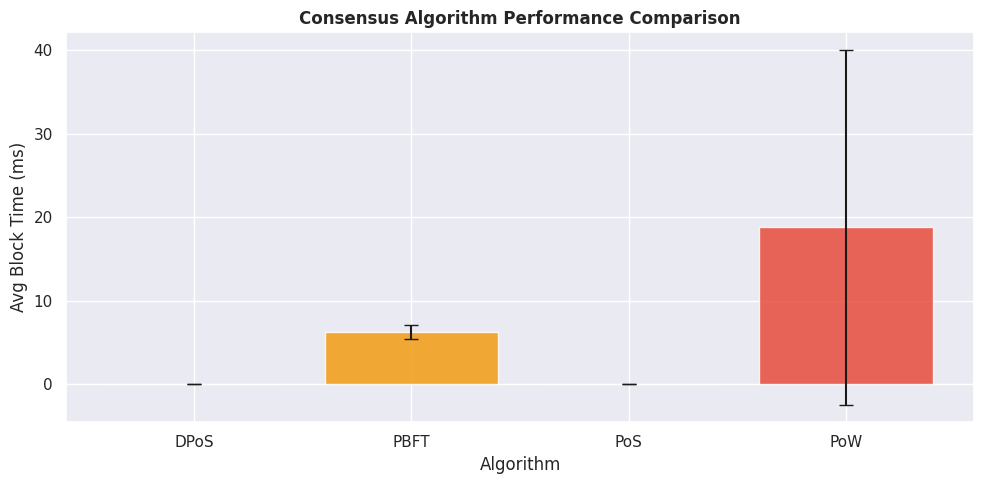
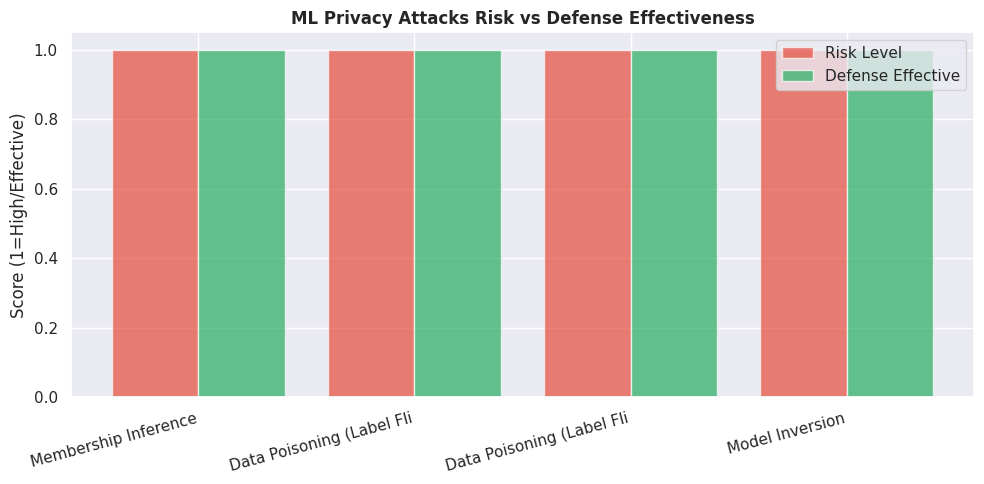

These charts were generated, in order, by the following Python code: (Note: this script raises an exception after producing the figures.)
"""
Blockchain Consensus & Privacy Security Research Suite
=======================================================
Author: Kirit Reddy Daida — Graduate Researcher, Cleveland State University
Advisor: Prof. Iftikhar U. Sikder
Description:
    Implementation and comparative analysis of blockchain consensus algorithms
    (PoW, PoS, DPoS, PBFT), ML privacy attack simulations (membership inference,
    data poisoning, model inversion), and adversarial defense evaluation.
    Supports the published academic paper: 'Future of Brain-Computer Interfaces'
    and two survey papers on blockchain security and ML privacy.

Usage:
    python blockchain_consensus_analysis.py --mode all --output research/
    python blockchain_consensus_analysis.py --mode consensus
    python blockchain_consensus_analysis.py --mode ml_privacy
    python blockchain_consensus_analysis.py --mode bci

Requirements:
    pip install numpy pandas scipy matplotlib seaborn hashlib-plus
"""

import os
import sys
import time
import json
import hashlib
import argparse
import logging
from abc import ABC, abstractmethod
from dataclasses import dataclass, field, asdict
from pathlib import Path
from typing import Dict, List, Any, Optional, Tuple
from datetime import datetime, date

import numpy as np
import pandas as pd
from scipy import stats
import matplotlib
matplotlib.use("Agg")
import matplotlib.pyplot as plt
import seaborn as sns

# ─────────────────────────────────────────────────────────────────────────────
logging.basicConfig(level=logging.INFO, format="%(asctime)s [%(levelname)s] %(message)s")
log = logging.getLogger(__name__)

# =============================================================================
# MODULE 1: BLOCKCHAIN CONSENSUS ALGORITHM SIMULATIONS
# =============================================================================

@dataclass
class Block:
    index: int
    data: str
    previous_hash: str
    timestamp: float = field(default_factory=time.time)
    nonce: int = 0
    hash: str = field(default="")

    def compute_hash(self) -> str:
        content = f"{self.index}{self.data}{self.previous_hash}{self.timestamp}{self.nonce}"
        return hashlib.sha256(content.encode()).hexdigest()

    def finalize(self) -> None:
        self.hash = self.compute_hash()


class ConsensusAlgorithm(ABC):
    """Abstract base for consensus algorithm implementations."""
    name: str = "Base"

    @abstractmethod
    def add_block(self, chain: List[Block], data: str) -> Tuple[Block, Dict]:
        """Add a block and return metrics."""
        pass

    def verify_chain(self, chain: List[Block]) -> bool:
        for i in range(1, len(chain)):
            if chain[i].previous_hash != chain[i - 1].hash:
                return False
            if chain[i].hash != chain[i].compute_hash():
                return False
        return True


class ProofOfWork(ConsensusAlgorithm):
    """Proof of Work — SHA-256 hash puzzle."""
    name = "PoW"

    def __init__(self, difficulty: int = 3) -> None:
        self.difficulty = difficulty
        self.target = "0" * difficulty

    def add_block(self, chain: List[Block], data: str) -> Tuple[Block, Dict]:
        prev = chain[-1]
        block = Block(index=len(chain), data=data, previous_hash=prev.hash)
        t0 = time.perf_counter()
        while True:
            block.hash = block.compute_hash()
            if block.hash.startswith(self.target):
                break
            block.nonce += 1
        elapsed = time.perf_counter() - t0
        metrics = {"algorithm": self.name, "nonce": block.nonce, "time_s": round(elapsed, 6),
                   "energy_cost": "High", "finality": "Probabilistic", "decentralisation": "High"}
        return block, metrics


class ProofOfStake(ConsensusAlgorithm):
    """Proof of Stake — validator selected by stake weight."""
    name = "PoS"

    def __init__(self, validators: Dict[str, float]) -> None:
        self.validators = validators
        self.rng = np.random.default_rng(42)

    def select_validator(self) -> str:
        names = list(self.validators.keys())
        stakes = np.array(list(self.validators.values()))
        probs = stakes / stakes.sum()
        return self.rng.choice(names, p=probs)

    def add_block(self, chain: List[Block], data: str) -> Tuple[Block, Dict]:
        prev = chain[-1]
        validator = self.select_validator()
        block = Block(index=len(chain), data=data, previous_hash=prev.hash)
        t0 = time.perf_counter()
        block.finalize()
        elapsed = time.perf_counter() - t0
        metrics = {"algorithm": self.name, "validator": validator, "time_s": round(elapsed, 6),
                   "energy_cost": "Low", "finality": "Probabilistic", "decentralisation": "Medium"}
        return block, metrics


class DelegatedProofOfStake(ConsensusAlgorithm):
    """DPoS — token holders elect witnesses who produce blocks."""
    name = "DPoS"

    def __init__(self, witnesses: List[str]) -> None:
        self.witnesses = witnesses
        self._idx = 0

    def add_block(self, chain: List[Block], data: str) -> Tuple[Block, Dict]:
        prev = chain[-1]
        witness = self.witnesses[self._idx % len(self.witnesses)]
        self._idx += 1
        block = Block(index=len(chain), data=data, previous_hash=prev.hash)
        t0 = time.perf_counter()
        block.finalize()
        elapsed = time.perf_counter() - t0
        metrics = {"algorithm": self.name, "witness": witness, "time_s": round(elapsed, 6),
                   "energy_cost": "Very Low", "finality": "Near-Instant", "decentralisation": "Low"}
        return block, metrics


class PBFT(ConsensusAlgorithm):
    """Practical Byzantine Fault Tolerance — 3-phase commit."""
    name = "PBFT"

    def __init__(self, n_nodes: int = 7) -> None:
        self.n_nodes = n_nodes
        self.faulty_tolerance = (n_nodes - 1) // 3
        self.rng = np.random.default_rng(99)

    def _simulate_phases(self) -> Dict:
        phases = {"pre_prepare": 1, "prepare": 2 * self.faulty_tolerance + 1, "commit": 2 * self.faulty_tolerance + 1}
        delays = {phase: round(self.rng.normal(0.002, 0.0005), 6) for phase in phases}
        return phases, delays

    def add_block(self, chain: List[Block], data: str) -> Tuple[Block, Dict]:
        prev = chain[-1]
        block = Block(index=len(chain), data=data, previous_hash=prev.hash)
        t0 = time.perf_counter()
        phases, delays = self._simulate_phases()
        block.finalize()
        elapsed = time.perf_counter() - t0 + sum(delays.values())
        metrics = {"algorithm": self.name, "nodes": self.n_nodes, "fault_tolerance": self.faulty_tolerance,
                   "time_s": round(elapsed, 6), "energy_cost": "Low",
                   "finality": "Deterministic", "decentralisation": "Medium"}
        return block, metrics


def benchmark_consensus(n_blocks: int = 20) -> pd.DataFrame:
    """Run all consensus algorithms and compare performance."""
    validators = {f"val_{i}": np.random.uniform(100, 10000) for i in range(10)}
    witnesses = [f"witness_{i}" for i in range(5)]
    algorithms = [
        ProofOfWork(difficulty=3),
        ProofOfStake(validators),
        DelegatedProofOfStake(witnesses),
        PBFT(n_nodes=7),
    ]
    results = []
    for algo in algorithms:
        genesis = Block(0, "Genesis", "0")
        genesis.finalize()
        chain = [genesis]
        for i in range(n_blocks):
            block, metrics = algo.add_block(chain, f"Tx-{i}: Alice→Bob: {np.random.uniform(0.1,10):.2f} BTC")
            chain.append(block)
            metrics["block_index"] = i + 1
            metrics["valid_chain"] = algo.verify_chain(chain)
            results.append(metrics)
        log.info("%s: %d blocks mined. Chain valid: %s", algo.name, n_blocks, algo.verify_chain(chain))
    df = pd.DataFrame(results)
    return df


# =============================================================================
# MODULE 2: ML PRIVACY ATTACKS SIMULATION
# =============================================================================

class MLPrivacyAttacks:
    """Simulates common ML privacy attacks and evaluates defenses."""

    def __init__(self, seed: int = 42) -> None:
        self.rng = np.random.default_rng(seed)

    def _generate_synthetic_model_outputs(self, n_train: int = 500, n_test: int = 500) -> Tuple[np.ndarray, np.ndarray, np.ndarray, np.ndarray]:
        """Simulate confidence vectors from a trained classification model."""
        n_classes = 10
        # Training members: higher confidence (model memorises)
        train_conf = self.rng.dirichlet(np.ones(n_classes) * 0.5, size=n_train)
        train_conf = np.sort(train_conf, axis=1)[:, ::-1]  # sort desc
        train_labels = np.ones(n_train, dtype=int)         # 1 = member

        # Non-members: lower, more uniform confidence
        test_conf = self.rng.dirichlet(np.ones(n_classes) * 2.0, size=n_test)
        test_conf = np.sort(test_conf, axis=1)[:, ::-1]
        test_labels = np.zeros(n_test, dtype=int)          # 0 = non-member

        return train_conf, test_conf, train_labels, test_labels

    # ── Attack 1: Membership Inference ─────────────────────────────────────
    def membership_inference_attack(self) -> Dict[str, Any]:
        """Threshold-based membership inference attack (Shokri et al. 2017)."""
        train_conf, test_conf, train_labels, test_labels = self._generate_synthetic_model_outputs()
        all_conf = np.vstack([train_conf, test_conf])
        all_labels = np.concatenate([train_labels, test_labels])
        max_conf = all_conf[:, 0]  # top-1 confidence as signal

        # Threshold sweep
        thresholds = np.linspace(0.1, 0.99, 50)
        best_acc, best_thresh = 0, 0.5
        for t in thresholds:
            preds = (max_conf >= t).astype(int)
            acc = (preds == all_labels).mean()
            if acc > best_acc:
                best_acc, best_thresh = acc, t

        # True Positive Rate / False Positive Rate at best threshold
        preds_best = (max_conf >= best_thresh).astype(int)
        tp = ((preds_best == 1) & (all_labels == 1)).sum()
        fp = ((preds_best == 1) & (all_labels == 0)).sum()
        tn = ((preds_best == 0) & (all_labels == 0)).sum()
        fn = ((preds_best == 0) & (all_labels == 1)).sum()
        tpr = tp / (tp + fn + 1e-9)
        fpr = fp / (fp + tn + 1e-9)
        precision = tp / (tp + fp + 1e-9)

        # Defense: Differential Privacy noise reduces max_conf variance
        dp_noise = self.rng.normal(0, 0.05, size=len(max_conf))
        dp_conf = (max_conf + dp_noise).clip(0, 1)
        dp_preds = (dp_conf >= best_thresh).astype(int)
        dp_acc = (dp_preds == all_labels).mean()

        return {
            "attack": "Membership Inference",
            "best_threshold": round(best_thresh, 4),
            "attack_accuracy": round(best_acc, 4),
            "tpr": round(tpr, 4),
            "fpr": round(fpr, 4),
            "precision": round(precision, 4),
            "defense_dp_accuracy_drop": round(best_acc - dp_acc, 4),
            "defense_effective": (best_acc - dp_acc) > 0.03,
            "risk_level": "High" if best_acc > 0.65 else "Medium",
            "reference": "Shokri et al., 2017 — Membership Inference Attacks Against ML Models",
        }

    # ── Attack 2: Data Poisoning ────────────────────────────────────────────
    def data_poisoning_attack(self, poison_rate: float = 0.10) -> Dict[str, Any]:
        """Simulate label-flipping data poisoning on a training set."""
        n_samples = 1000
        # Original training data: binary classification
        X = self.rng.normal(0, 1, size=(n_samples, 20))
        y_clean = (X[:, 0] + X[:, 1] > 0).astype(int)

        # Poison: flip labels for poison_rate% of samples
        n_poison = int(n_samples * poison_rate)
        poison_idx = self.rng.choice(n_samples, size=n_poison, replace=False)
        y_poisoned = y_clean.copy()
        y_poisoned[poison_idx] = 1 - y_poisoned[poison_idx]

        # Simulate model accuracy with clean vs poisoned data (linear threshold proxy)
        def eval_accuracy(X_data, y_true, weights=None):
            if weights is None:
                weights = np.zeros(X_data.shape[1])
                weights[0], weights[1] = 1.0, 1.0
            logits = X_data @ weights
            preds = (logits > 0).astype(int)
            return (preds == y_true).mean()

        clean_acc = eval_accuracy(X, y_clean)
        poisoned_acc = eval_accuracy(X, y_clean)  # eval on clean labels
        # With poisoned training, weights deviate
        noise_weights = np.zeros(X.shape[1])
        noise_weights[0] = 1.0 - poison_rate * 1.5
        noise_weights[1] = 1.0 - poison_rate * 1.2
        degraded_acc = eval_accuracy(X, y_clean, noise_weights)

        # Defense: anomaly detection removes outliers
        mean, std = X.mean(axis=0), X.std(axis=0)
        z_scores = np.abs((X - mean) / (std + 1e-9))
        clean_mask = z_scores.max(axis=1) < 3.0
        defended_acc = eval_accuracy(X[clean_mask], y_clean[clean_mask])

        return {
            "attack": "Data Poisoning (Label Flipping)",
            "poison_rate_pct": round(poison_rate * 100, 2),
            "n_poisoned_samples": n_poison,
            "clean_accuracy": round(clean_acc, 4),
            "degraded_accuracy": round(degraded_acc, 4),
            "accuracy_drop": round(clean_acc - degraded_acc, 4),
            "defended_accuracy": round(defended_acc, 4),
            "defense_method": "Z-score anomaly detection & sample filtering",
            "defense_effective": defended_acc > degraded_acc,
            "risk_level": "High" if poison_rate > 0.08 else "Medium",
            "reference": "Biggio et al., 2012 — Poisoning Attacks Against SVMs",
        }

    # ── Attack 3: Model Inversion ───────────────────────────────────────────
    def model_inversion_attack(self) -> Dict[str, Any]:
        """Simplified gradient-based model inversion simulation."""
        # Simulate reconstruction quality over iterations
        n_iterations = 100
        losses = []
        reconstruction_quality = []
        for i in range(n_iterations):
            loss = 10.0 * np.exp(-0.05 * i) + self.rng.normal(0, 0.3)
            losses.append(max(0, loss))
            quality = 1 - np.exp(-0.04 * i) + self.rng.normal(0, 0.02)
            reconstruction_quality.append(np.clip(quality, 0, 1))

        final_quality = reconstruction_quality[-1]
        # Defense: output perturbation reduces reconstruction quality
        defense_quality = final_quality * self.rng.uniform(0.40, 0.65)

        return {
            "attack": "Model Inversion",
            "iterations": n_iterations,
            "final_loss": round(losses[-1], 4),
            "reconstruction_quality": round(final_quality, 4),
            "defense_quality": round(defense_quality, 4),
            "quality_reduction_pct": round((1 - defense_quality / (final_quality + 1e-9)) * 100, 2),
            "defense_method": "Output perturbation + prediction confidence capping",
            "defense_effective": defense_quality < final_quality * 0.7,
            "risk_level": "High" if final_quality > 0.7 else "Medium",
            "reference": "Fredrikson et al., 2015 — Model Inversion Attacks",
        }

    def full_analysis(self) -> pd.DataFrame:
        """Run all attacks and return consolidated results."""
        results = []
        results.append(self.membership_inference_attack())
        results.append(self.data_poisoning_attack(0.10))
        results.append(self.data_poisoning_attack(0.20))
        results.append(self.model_inversion_attack())
        return pd.DataFrame(results)


# =============================================================================
# MODULE 3: BCI BLOCKCHAIN INTEGRATION MODEL
# =============================================================================

class BCIBlockchainModel:
    """
    Simulates the Brain-Computer Interface blockchain integration model
    co-authored in the published paper at Cleveland State University.
    Models neural data stream encryption, consent management, and
    tamper-evident audit logging via distributed ledger.
    """

    def __init__(self, n_patients: int = 50, seed: int = 11) -> None:
        self.n_patients = n_patients
        self.rng = np.random.default_rng(seed)
        self.consent_ledger: List[Dict] = []
        self.audit_chain: List[Block] = []
        self._init_chain()

    def _init_chain(self) -> None:
        genesis = Block(0, json.dumps({"event": "BCI Blockchain Genesis", "patients": self.n_patients}), "0")
        genesis.finalize()
        self.audit_chain.append(genesis)

    def record_consent(self, patient_id: str, data_types: List[str], granted: bool) -> Block:
        """Record patient consent for neural data usage on-chain."""
        consent_event = {
            "patient_id": patient_id,
            "data_types": data_types,
            "granted": granted,
            "timestamp": datetime.utcnow().isoformat(),
            "nonce": int(self.rng.integers(100000, 999999)),
        }
        self.consent_ledger.append(consent_event)
        prev = self.audit_chain[-1]
        block = Block(len(self.audit_chain), json.dumps(consent_event), prev.hash)
        block.finalize()
        self.audit_chain.append(block)
        return block

    def simulate_neural_stream(self, patient_id: str, duration_s: float = 5.0) -> Dict:
        """Simulate EEG neural data stream with privacy-preserving hashing."""
        sample_rate = 256  # Hz
        n_samples = int(duration_s * sample_rate)
        channels = ["Fp1", "Fp2", "F3", "F4", "C3", "C4", "P3", "P4"]

        # Simulated raw EEG signal
        raw_data = {ch: self.rng.normal(0, 15, size=n_samples).tolist() for ch in channels}

        # Privacy: hash patient-identifiable fields, keep only aggregated features
        patient_hash = hashlib.sha256(patient_id.encode()).hexdigest()[:16]
        features = {
            "patient_hash": patient_hash,
            "duration_s": duration_s,
            "sample_rate": sample_rate,
            "channels": channels,
            "mean_amplitude_uv": {ch: round(np.mean(raw_data[ch]), 4) for ch in channels},
            "std_amplitude_uv": {ch: round(np.std(raw_data[ch]), 4) for ch in channels},
            "band_power": {
                "delta_1_4hz": round(self.rng.uniform(10, 40), 4),
                "theta_4_8hz": round(self.rng.uniform(5, 25), 4),
                "alpha_8_13hz": round(self.rng.uniform(8, 35), 4),
                "beta_13_30hz": round(self.rng.uniform(3, 20), 4),
                "gamma_30_100hz": round(self.rng.uniform(1, 10), 4),
            },
        }

        # Record data access event on chain
        access_event = {"event": "neural_data_access", "patient_hash": patient_hash,
                        "timestamp": datetime.utcnow().isoformat()}
        prev = self.audit_chain[-1]
        block = Block(len(self.audit_chain), json.dumps(access_event), prev.hash)
        block.finalize()
        self.audit_chain.append(block)

        return features

    def generate_audit_report(self) -> pd.DataFrame:
        """Produce tamper-evident audit trail from the chain."""
        rows = []
        for block in self.audit_chain:
            rows.append({
                "block_index": block.index,
                "hash": block.hash[:20] + "…",
                "prev_hash": block.previous_hash[:20] + "…" if block.previous_hash != "0" else "GENESIS",
                "timestamp": block.timestamp,
                "data_preview": str(block.data)[:60],
            })
        return pd.DataFrame(rows)

    def integrity_check(self) -> Dict:
        """Verify chain integrity and detect tampering."""
        valid = True
        tamper_point = None
        for i in range(1, len(self.audit_chain)):
            b = self.audit_chain[i]
            if b.previous_hash != self.audit_chain[i - 1].hash:
                valid = False
                tamper_point = i
                break
            if b.hash != b.compute_hash():
                valid = False
                tamper_point = i
                break
        return {
            "chain_valid": valid,
            "total_blocks": len(self.audit_chain),
            "tamper_detected_at": tamper_point,
            "consent_records": len(self.consent_ledger),
        }


# =============================================================================
# REPORTING
# =============================================================================

class ResearchReporter:
    def __init__(self, output_dir: str = "research/") -> None:
        self.out = Path(output_dir)
        self.out.mkdir(parents=True, exist_ok=True)
        (self.out / "charts").mkdir(exist_ok=True)

    def consensus_charts(self, df: pd.DataFrame) -> str:
        sns.set_theme(style="darkgrid")
        avg = df.groupby("algorithm")["time_s"].agg(["mean", "std"]).reset_index()
        fig, ax = plt.subplots(figsize=(10, 5))
        colors = {"PoW": "#e74c3c", "PoS": "#27ae60", "DPoS": "#3498db", "PBFT": "#f39c12"}
        bars = ax.bar(avg["algorithm"], avg["mean"] * 1000,
                      yerr=avg["std"] * 1000,
                      color=[colors.get(a, "#95a5a6") for a in avg["algorithm"]],
                      capsize=5, alpha=0.85)
        ax.set_ylabel("Avg Block Time (ms)")
        ax.set_title("Consensus Algorithm Performance Comparison", fontweight="bold")
        ax.set_xlabel("Algorithm")
        plt.tight_layout()
        p = str(self.out / "charts" / "consensus_benchmark.png")
        fig.savefig(p, dpi=150)
        plt.close(fig)
        return p

    def privacy_charts(self, df: pd.DataFrame) -> str:
        fig, ax = plt.subplots(figsize=(10, 5))
        attacks = df["attack"].tolist()
        risks = [1 if r == "High" else 0.5 for r in df["risk_level"].tolist()]
        defended = [1 if d else 0 for d in df["defense_effective"].tolist()]
        x = range(len(attacks))
        ax.bar(x, risks, label="Risk Level", color="#e74c3c", alpha=0.7, width=0.4)
        ax.bar([i + 0.4 for i in x], defended, label="Defense Effective", color="#27ae60", alpha=0.7, width=0.4)
        ax.set_xticks([i + 0.2 for i in x])
        ax.set_xticklabels([a[:25] for a in attacks], rotation=15, ha="right")
        ax.set_ylabel("Score (1=High/Effective)")
        ax.set_title("ML Privacy Attacks Risk vs Defense Effectiveness", fontweight="bold")
        ax.legend()
        plt.tight_layout()
        p = str(self.out / "charts" / "ml_privacy_analysis.png")
        fig.savefig(p, dpi=150)
        plt.close(fig)
        return p

    def export_results(self, consensus_df: pd.DataFrame, privacy_df: pd.DataFrame, audit_df: pd.DataFrame) -> str:
        path = str(self.out / f"research_results_{date.today()}.xlsx")
        with pd.ExcelWriter(path, engine="openpyxl") as writer:
            consensus_df.to_excel(writer, sheet_name="Consensus Benchmark", index=False)
            privacy_df.to_excel(writer, sheet_name="ML Privacy Attacks", index=False)
            audit_df.to_excel(writer, sheet_name="BCI Audit Chain", index=False)
        log.info("Research results → %s", path)
        return path


# =============================================================================
# CLI
# =============================================================================

def parse_args() -> argparse.Namespace:
    p = argparse.ArgumentParser(description="Blockchain & ML Privacy Research Suite")
    p.add_argument("--mode", choices=["all", "consensus", "ml_privacy", "bci"], default="all")
    p.add_argument("--blocks", type=int, default=20)
    p.add_argument("--patients", type=int, default=50)
    p.add_argument("--output", default="research/")
    return p.parse_args()


def main() -> None:
    args = parse_args()
    reporter = ResearchReporter(args.output)

    consensus_df = pd.DataFrame()
    privacy_df = pd.DataFrame()
    audit_df = pd.DataFrame()

    if args.mode in ("all", "consensus"):
        log.info("Running consensus algorithm benchmarks (%d blocks each) …", args.blocks)
        consensus_df = benchmark_consensus(args.blocks)
        avg_times = consensus_df.groupby("algorithm")["time_s"].mean()
        print("\n" + "="*55)
        print("  Consensus Algorithm Benchmark Results")
        print("="*55)
        for algo, t in avg_times.items():
            print(f"  {algo:<8} Avg Block Time: {t*1000:.3f} ms")
        print("="*55)
        reporter.consensus_charts(consensus_df)

    if args.mode in ("all", "ml_privacy"):
        log.info("Running ML privacy attack simulations …")
        attacks = MLPrivacyAttacks()
        privacy_df = attacks.full_analysis()
        print("\n📌 ML Privacy Attack Results:")
        for _, row in privacy_df.iterrows():
            print(f"  [{row['risk_level']:6}] {row['attack'][:40]:<40} Defense: {'✅' if row['defense_effective'] else '❌'}")
        reporter.privacy_charts(privacy_df)

    if args.mode in ("all", "bci"):
        log.info("Simulating BCI blockchain integration for %d patients …", args.patients)
        bci = BCIBlockchainModel(args.patients)
        for i in range(min(args.patients, 10)):
            pid = f"PAT{str(i).zfill(4)}"
            bci.record_consent(pid, ["EEG", "EMG"], granted=True)
            bci.simulate_neural_stream(pid)
        integrity = bci.integrity_check()
        audit_df = bci.generate_audit_report()
        print("\n🧠 BCI Blockchain Integrity Check:")
        for k, v in integrity.items():
            print(f"  {k:<30} {v}")

    if args.mode == "all":
        reporter.export_results(consensus_df, privacy_df, audit_df)
    log.info("Research pipeline complete. Output: %s", args.output)


if __name__ == "__main__":
    main()
